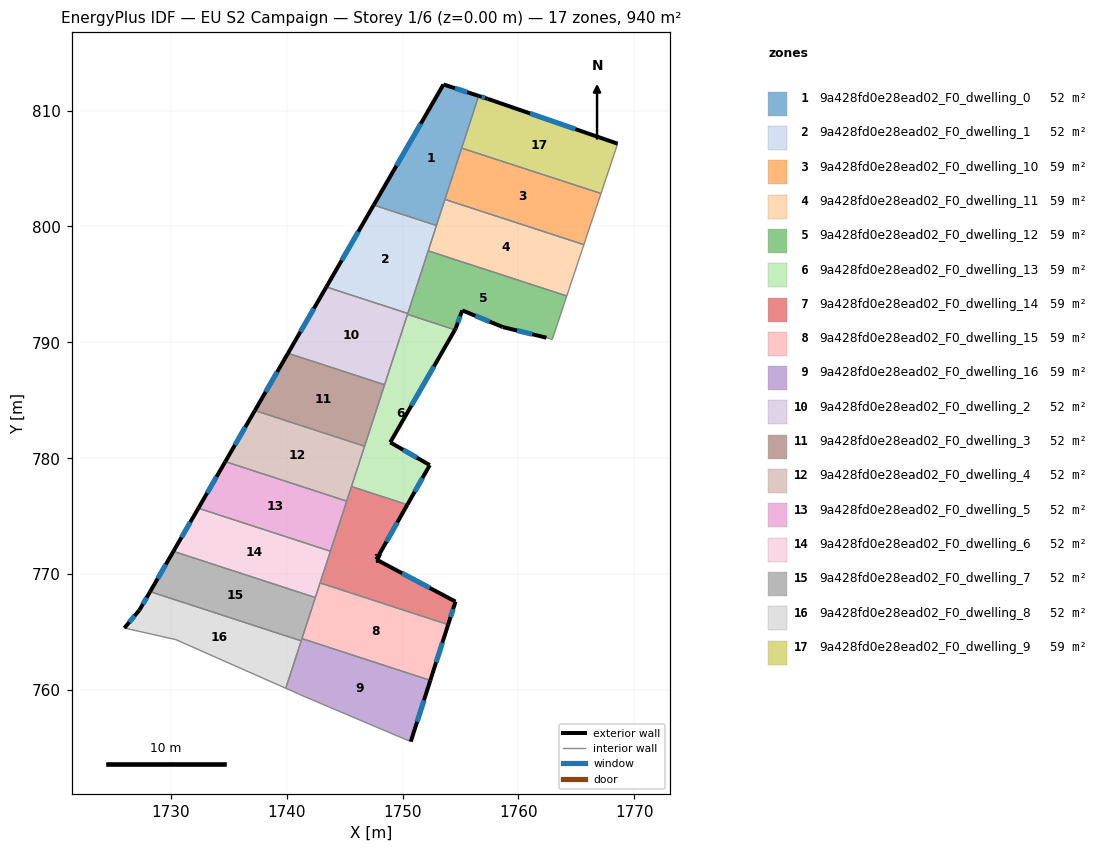
=== STOREY PLAN SPEC (per zone: floor XY polygon, exterior-wall plan segments, windows/doors) ===
zone 1: 9a428fd0e28ead02_F0_dwelling_0  (52.2 m²)
  floor: (1756.57, 811.26) (1752.93, 800.08) (1747.51, 801.84) (1753.53, 812.25)
  exterior wall: (1753.53, 812.25) – (1747.51, 801.84)  [12.0 m]
    window: (1751.57, 808.87) – (1749.47, 805.23)  [4.4 m²]
  exterior wall: (1756.57, 811.26) – (1753.53, 812.25)  [3.2 m]
    window: (1755.58, 811.58) – (1754.52, 811.93)  [1.2 m²]
  interior walls: 4
zone 2: 9a428fd0e28ead02_F0_dwelling_1  (52.2 m²)
  floor: (1752.93, 800.08) (1750.45, 792.49) (1743.43, 794.78) (1747.51, 801.84)
  exterior wall: (1747.51, 801.84) – (1743.43, 794.78)  [8.2 m]
    window: (1746.18, 799.55) – (1744.76, 797.08)  [3.0 m²]
  interior walls: 4
zone 3: 9a428fd0e28ead02_F0_dwelling_10  (58.8 m²)
  floor: (1767.12, 802.84) (1766.68, 801.53) (1765.65, 798.43) (1753.66, 802.33) (1755.10, 806.76)
  interior walls: 5
zone 4: 9a428fd0e28ead02_F0_dwelling_11  (58.8 m²)
  floor: (1765.65, 798.43) (1764.17, 794.00) (1752.21, 797.89) (1753.66, 802.33)
  interior walls: 5
zone 5: 9a428fd0e28ead02_F0_dwelling_12  (58.8 m²)
  floor: (1764.17, 794.00) (1762.92, 790.25) (1762.42, 790.40) (1758.65, 791.32) (1755.15, 792.76) (1754.59, 791.20) (1754.52, 791.08) (1750.43, 792.41) (1752.21, 797.89)
  exterior wall: (1755.15, 792.76) – (1758.65, 791.32)  [3.8 m]
    window: (1756.29, 792.29) – (1757.51, 791.79)  [1.4 m²]
  exterior wall: (1754.59, 791.20) – (1755.15, 792.76)  [1.7 m]
    window: (1754.77, 791.71) – (1754.97, 792.25)  [0.6 m²]
  exterior wall: (1754.52, 791.08) – (1754.59, 791.20)  [0.1 m]
  exterior wall: (1758.65, 791.32) – (1762.42, 790.40)  [3.9 m]
    window: (1759.88, 791.02) – (1761.19, 790.70)  [1.4 m²]
  interior walls: 6
zone 6: 9a428fd0e28ead02_F0_dwelling_13  (58.8 m²)
  floor: (1754.52, 791.08) (1748.94, 781.37) (1752.35, 779.41) (1750.42, 775.99) (1745.59, 777.56) (1750.43, 792.41)
  exterior wall: (1748.94, 781.37) – (1754.52, 791.08)  [11.2 m]
    window: (1750.76, 784.53) – (1752.71, 787.92)  [4.1 m²]
  exterior wall: (1752.35, 779.41) – (1748.94, 781.37)  [3.9 m]
    window: (1751.24, 780.05) – (1750.05, 780.73)  [1.4 m²]
  exterior wall: (1750.42, 775.99) – (1752.35, 779.41)  [3.9 m]
    window: (1751.04, 777.10) – (1751.72, 778.30)  [1.4 m²]
  interior walls: 5
zone 7: 9a428fd0e28ead02_F0_dwelling_14  (58.8 m²)
  floor: (1750.42, 775.99) (1747.74, 771.26) (1754.57, 767.63) (1753.94, 765.64) (1742.89, 769.24) (1745.59, 777.56)
  exterior wall: (1747.74, 771.26) – (1750.42, 775.99)  [5.4 m]
    window: (1748.61, 772.80) – (1749.55, 774.45)  [2.0 m²]
  exterior wall: (1754.57, 767.63) – (1747.74, 771.26)  [7.7 m]
    window: (1752.35, 768.81) – (1749.96, 770.08)  [2.8 m²]
  exterior wall: (1753.94, 765.64) – (1754.57, 767.63)  [2.1 m]
    window: (1754.14, 766.29) – (1754.36, 766.98)  [0.8 m²]
  interior walls: 5
zone 8: 9a428fd0e28ead02_F0_dwelling_15  (58.8 m²)
  floor: (1753.94, 765.64) (1752.40, 760.83) (1741.32, 764.44) (1742.89, 769.24)
  exterior wall: (1752.40, 760.83) – (1753.94, 765.64)  [5.1 m]
    window: (1752.90, 762.40) – (1753.44, 764.08)  [1.9 m²]
  interior walls: 4
zone 9: 9a428fd0e28ead02_F0_dwelling_16  (58.8 m²)
  floor: (1752.40, 760.83) (1750.71, 755.55) (1741.25, 759.56) (1741.02, 759.67) (1739.93, 760.15) (1741.32, 764.44)
  exterior wall: (1750.71, 755.55) – (1752.40, 760.83)  [5.5 m]
    window: (1751.26, 757.27) – (1751.85, 759.11)  [2.0 m²]
  interior walls: 6
zone 10: 9a428fd0e28ead02_F0_dwelling_2  (52.2 m²)
  floor: (1750.45, 792.49) (1748.45, 786.34) (1740.12, 789.06) (1743.43, 794.78)
  exterior wall: (1743.43, 794.78) – (1740.12, 789.06)  [6.6 m]
    window: (1742.35, 792.92) – (1741.19, 790.92)  [2.4 m²]
  interior walls: 4
zone 11: 9a428fd0e28ead02_F0_dwelling_3  (52.2 m²)
  floor: (1748.45, 786.34) (1746.73, 781.04) (1737.26, 784.12) (1740.12, 789.06)
  exterior wall: (1740.12, 789.06) – (1737.26, 784.12)  [5.7 m]
    window: (1739.19, 787.45) – (1738.19, 785.72)  [2.1 m²]
  interior walls: 3
zone 12: 9a428fd0e28ead02_F0_dwelling_4  (52.2 m²)
  floor: (1746.73, 781.04) (1745.18, 776.30) (1734.71, 779.71) (1737.26, 784.12)
  exterior wall: (1737.26, 784.12) – (1734.71, 779.71)  [5.1 m]
    window: (1736.43, 782.68) – (1735.54, 781.14)  [1.9 m²]
  interior walls: 4
zone 13: 9a428fd0e28ead02_F0_dwelling_5  (52.2 m²)
  floor: (1745.18, 776.30) (1743.78, 771.98) (1732.38, 775.69) (1734.71, 779.71)
  exterior wall: (1734.71, 779.71) – (1732.38, 775.69)  [4.6 m]
    window: (1733.95, 778.40) – (1733.14, 777.00)  [1.7 m²]
  interior walls: 3
zone 14: 9a428fd0e28ead02_F0_dwelling_6  (52.2 m²)
  floor: (1743.78, 771.98) (1742.48, 767.98) (1730.23, 771.97) (1732.38, 775.69)
  exterior wall: (1732.38, 775.69) – (1730.23, 771.97)  [4.3 m]
    window: (1731.68, 774.48) – (1730.93, 773.18)  [1.6 m²]
  interior walls: 4
zone 15: 9a428fd0e28ead02_F0_dwelling_7  (52.2 m²)
  floor: (1742.48, 767.98) (1741.26, 764.25) (1728.22, 768.49) (1730.23, 771.97)
  exterior wall: (1730.23, 771.97) – (1728.22, 768.49)  [4.0 m]
    window: (1729.58, 770.84) – (1728.87, 769.62)  [1.5 m²]
  interior walls: 4
zone 16: 9a428fd0e28ead02_F0_dwelling_8  (52.2 m²)
  floor: (1741.26, 764.25) (1739.93, 760.15) (1730.44, 764.35) (1726.00, 765.35) (1727.30, 766.90) (1728.22, 768.49)
  exterior wall: (1727.30, 766.90) – (1726.00, 765.35)  [2.0 m]
    window: (1726.88, 766.40) – (1726.42, 765.85)  [0.7 m²]
  exterior wall: (1728.22, 768.49) – (1727.30, 766.90)  [1.8 m]
    window: (1727.92, 767.97) – (1727.60, 767.42)  [0.7 m²]
  interior walls: 4
zone 17: 9a428fd0e28ead02_F0_dwelling_9  (58.8 m²)
  floor: (1768.56, 807.14) (1767.20, 803.07) (1767.12, 802.84) (1755.10, 806.76) (1756.57, 811.26) (1757.35, 811.01)
  exterior wall: (1757.35, 811.01) – (1756.57, 811.26)  [0.8 m]
    window: (1757.10, 811.09) – (1756.82, 811.18)  [0.3 m²]
  exterior wall: (1768.56, 807.14) – (1757.35, 811.01)  [11.9 m]
    window: (1764.91, 808.40) – (1761.00, 809.75)  [4.3 m²]
  interior walls: 4

=== DERIVED (storey summary) ===
Building: EU S2 Campaign
Storey: 1 of 6  (floor level z = 0.00 m)
Storey gross floor area: 940.3 m²
Zones on this storey: 17
  - 9a428fd0e28ead02_F0_dwelling_0: floor 52.2 m²; exterior wall 15.2 m (45.6 m²); 2 window(s) 5.6 m²; WWR 12.2%
  - 9a428fd0e28ead02_F0_dwelling_1: floor 52.2 m²; exterior wall 8.2 m (24.5 m²); 1 window(s) 3.0 m²; WWR 12.2%
  - 9a428fd0e28ead02_F0_dwelling_10: floor 58.8 m²
  - 9a428fd0e28ead02_F0_dwelling_11: floor 58.8 m²
  - 9a428fd0e28ead02_F0_dwelling_12: floor 58.8 m²; exterior wall 9.5 m (28.4 m²); 3 window(s) 3.4 m²; WWR 12.0%
  - 9a428fd0e28ead02_F0_dwelling_13: floor 58.8 m²; exterior wall 19.1 m (57.2 m²); 3 window(s) 7.0 m²; WWR 12.2%
  - 9a428fd0e28ead02_F0_dwelling_14: floor 58.8 m²; exterior wall 15.3 m (45.8 m²); 3 window(s) 5.6 m²; WWR 12.2%
  - 9a428fd0e28ead02_F0_dwelling_15: floor 58.8 m²; exterior wall 5.1 m (15.2 m²); 1 window(s) 1.9 m²; WWR 12.2%
  - 9a428fd0e28ead02_F0_dwelling_16: floor 58.8 m²; exterior wall 5.5 m (16.6 m²); 1 window(s) 2.0 m²; WWR 12.2%
  - 9a428fd0e28ead02_F0_dwelling_2: floor 52.2 m²; exterior wall 6.6 m (19.8 m²); 1 window(s) 2.4 m²; WWR 12.2%
  - 9a428fd0e28ead02_F0_dwelling_3: floor 52.2 m²; exterior wall 5.7 m (17.1 m²); 1 window(s) 2.1 m²; WWR 12.2%
  - 9a428fd0e28ead02_F0_dwelling_4: floor 52.2 m²; exterior wall 5.1 m (15.3 m²); 1 window(s) 1.9 m²; WWR 12.2%
  - 9a428fd0e28ead02_F0_dwelling_5: floor 52.2 m²; exterior wall 4.6 m (13.9 m²); 1 window(s) 1.7 m²; WWR 12.2%
  - 9a428fd0e28ead02_F0_dwelling_6: floor 52.2 m²; exterior wall 4.3 m (12.9 m²); 1 window(s) 1.6 m²; WWR 12.2%
  - 9a428fd0e28ead02_F0_dwelling_7: floor 52.2 m²; exterior wall 4.0 m (12.1 m²); 1 window(s) 1.5 m²; WWR 12.2%
  - 9a428fd0e28ead02_F0_dwelling_8: floor 52.2 m²; exterior wall 3.9 m (11.6 m²); 2 window(s) 1.4 m²; WWR 12.2%
  - 9a428fd0e28ead02_F0_dwelling_9: floor 58.8 m²; exterior wall 12.7 m (38.0 m²); 2 window(s) 4.6 m²; WWR 12.2%
Zone adjacency (shared interzone walls):
  - 9a428fd0e28ead02_F0_dwelling_0 ↔ 9a428fd0e28ead02_F0_dwelling_1
  - 9a428fd0e28ead02_F0_dwelling_0 ↔ 9a428fd0e28ead02_F0_dwelling_10
  - 9a428fd0e28ead02_F0_dwelling_0 ↔ 9a428fd0e28ead02_F0_dwelling_11
  - 9a428fd0e28ead02_F0_dwelling_0 ↔ 9a428fd0e28ead02_F0_dwelling_9
  - 9a428fd0e28ead02_F0_dwelling_1 ↔ 9a428fd0e28ead02_F0_dwelling_11
  - 9a428fd0e28ead02_F0_dwelling_1 ↔ 9a428fd0e28ead02_F0_dwelling_12
  - 9a428fd0e28ead02_F0_dwelling_1 ↔ 9a428fd0e28ead02_F0_dwelling_2
  - 9a428fd0e28ead02_F0_dwelling_10 ↔ 9a428fd0e28ead02_F0_dwelling_11
  - 9a428fd0e28ead02_F0_dwelling_10 ↔ 9a428fd0e28ead02_F0_dwelling_9
  - 9a428fd0e28ead02_F0_dwelling_11 ↔ 9a428fd0e28ead02_F0_dwelling_12
  - 9a428fd0e28ead02_F0_dwelling_12 ↔ 9a428fd0e28ead02_F0_dwelling_13
  - 9a428fd0e28ead02_F0_dwelling_12 ↔ 9a428fd0e28ead02_F0_dwelling_2
  - 9a428fd0e28ead02_F0_dwelling_13 ↔ 9a428fd0e28ead02_F0_dwelling_14
  - 9a428fd0e28ead02_F0_dwelling_13 ↔ 9a428fd0e28ead02_F0_dwelling_2
  - 9a428fd0e28ead02_F0_dwelling_13 ↔ 9a428fd0e28ead02_F0_dwelling_3
  - 9a428fd0e28ead02_F0_dwelling_13 ↔ 9a428fd0e28ead02_F0_dwelling_4
  - 9a428fd0e28ead02_F0_dwelling_14 ↔ 9a428fd0e28ead02_F0_dwelling_15
  - 9a428fd0e28ead02_F0_dwelling_14 ↔ 9a428fd0e28ead02_F0_dwelling_4
  - 9a428fd0e28ead02_F0_dwelling_14 ↔ 9a428fd0e28ead02_F0_dwelling_5
  - 9a428fd0e28ead02_F0_dwelling_14 ↔ 9a428fd0e28ead02_F0_dwelling_6
  - 9a428fd0e28ead02_F0_dwelling_15 ↔ 9a428fd0e28ead02_F0_dwelling_16
  - 9a428fd0e28ead02_F0_dwelling_15 ↔ 9a428fd0e28ead02_F0_dwelling_6
  - 9a428fd0e28ead02_F0_dwelling_15 ↔ 9a428fd0e28ead02_F0_dwelling_7
  - 9a428fd0e28ead02_F0_dwelling_16 ↔ 9a428fd0e28ead02_F0_dwelling_7
  - 9a428fd0e28ead02_F0_dwelling_16 ↔ 9a428fd0e28ead02_F0_dwelling_8
  - 9a428fd0e28ead02_F0_dwelling_2 ↔ 9a428fd0e28ead02_F0_dwelling_3
  - 9a428fd0e28ead02_F0_dwelling_3 ↔ 9a428fd0e28ead02_F0_dwelling_4
  - 9a428fd0e28ead02_F0_dwelling_4 ↔ 9a428fd0e28ead02_F0_dwelling_5
  - 9a428fd0e28ead02_F0_dwelling_5 ↔ 9a428fd0e28ead02_F0_dwelling_6
  - 9a428fd0e28ead02_F0_dwelling_6 ↔ 9a428fd0e28ead02_F0_dwelling_7
  - 9a428fd0e28ead02_F0_dwelling_7 ↔ 9a428fd0e28ead02_F0_dwelling_8